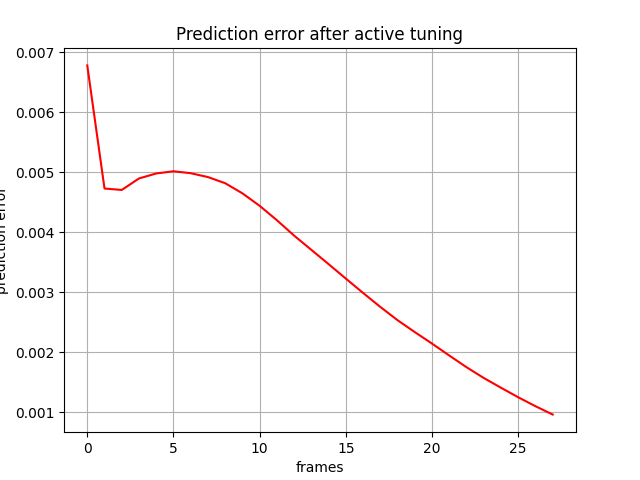

The file beside this chart, header and first rows:
, 0
0, 0.006778
1, 0.004728
2, 0.004704
3, 0.004895
4, 0.004978
5, 0.005015
6, 0.004983
7, 0.004918
8, 0.004816
9, 0.004647
10, 0.004439
11, 0.0042
12, 0.003943
13, 0.003705
14, 0.003467
15, 0.003226
16, 0.002988
17, 0.002755
18, 0.002534
19, 0.002335
20, 0.002143
21, 0.001945
22, 0.00175
23, 0.001571
24, 0.001408
25, 0.001249
26, 0.001101
27, 0.0009619
